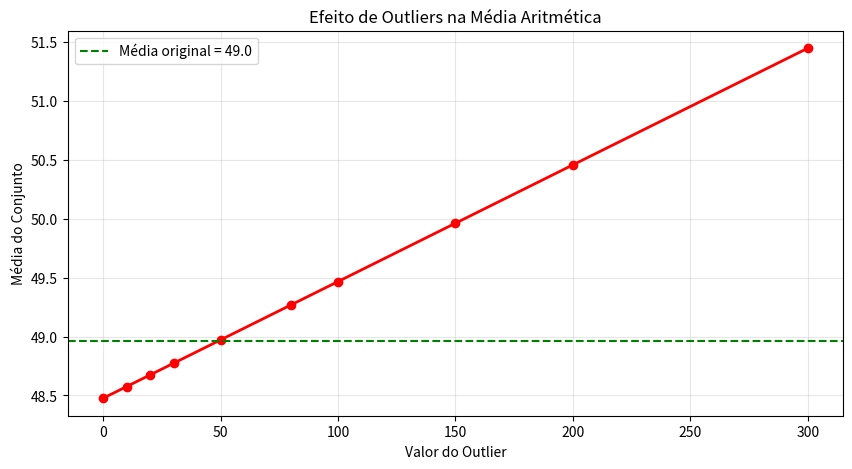

Generate this figure with matplotlib:
# Importando as bibliotecas
import numpy as np
import matplotlib.pyplot as plt

np.random.seed(42)

# Exemplo 1: Cálculo manual da média
notas = np.array([7.0, 8.5, 9.0, 6.5, 10.0, 7.5, 8.0])

# Cálculo manual
soma = np.sum(notas)
quantidade = len(notas)
media_manual = soma / quantidade

# Cálculo com numpy
media_numpy = np.mean(notas)

print(f"Notas: {notas}")
print(f"Soma: {soma}")
print(f"Quantidade: {quantidade}")
print(f"Média (manual): {media_manual:.2f}")
print(f"Média (numpy):  {media_numpy:.2f}")

# Exemplo 2: Sensibilidade a outliers
sem_outlier = np.array([100, 102, 98, 105, 101, 99, 103])
com_outlier = np.array([100, 102, 98, 105, 101, 99, 103, 500])

media_sem = np.mean(sem_outlier)
media_com = np.mean(com_outlier)

print("Dados sem outlier:", sem_outlier)
print(f"Média: {media_sem:.2f}")
print()
print("Dados com outlier (500):", com_outlier)
print(f"Média: {media_com:.2f}")
print()
print(f"Diferença: {media_com - media_sem:.2f}")
print("Um único outlier de 500 aumentou a média em mais de 50 unidades!")

# Exemplo 3: Demonstração visual do efeito de outliers
# Gerando dados progressivamente com outliers mais extremos
dados_base = np.random.normal(50, 10, 100)
medias = []
outliers = [0, 10, 20, 30, 50, 80, 100, 150, 200, 300]

for o in outliers:
    dados_com_outlier = np.append(dados_base, o)
    medias.append(np.mean(dados_com_outlier))

plt.figure(figsize=(10, 5))
plt.plot(outliers, medias, 'o-', color='red', linewidth=2)
plt.axhline(y=np.mean(dados_base), color='green', linestyle='--', label=f'Média original = {np.mean(dados_base):.1f}')
plt.xlabel('Valor do Outlier')
plt.ylabel('Média do Conjunto')
plt.title('Efeito de Outliers na Média Aritmética')
plt.legend()
plt.grid(True, alpha=0.3)
plt.show()

print("Quanto maior o outlier, mais a média se distancia do valor original.")

# Exemplo 4: Média Ponderada
notas_prova = np.array([7.0, 8.5, 9.0])  # Pesos 3
notas_trabalho = np.array([10.0, 9.5])  # Pesos 2
notas_exercicio = np.array([8.0, 7.5, 9.0, 8.5])  # Pesos 1

# Usando np.average para média ponderada
todas_notas = np.concatenate([notas_prova, notas_trabalho, notas_exercicio])
pesos = np.array([3, 3, 3, 2, 2, 1, 1, 1, 1])

media_ponderada = np.average(todas_notas, weights=pesos)
media_simples = np.mean(todas_notas)

print("Notas das provas (peso 3):", notas_prova)
print("Notas dos trabalhos (peso 2):", notas_trabalho)
print("Notas dos exercícios (peso 1):", notas_exercicio)
print()
print(f"Média simples:   {media_simples:.2f}")
print(f"Média ponderada: {media_ponderada:.2f}")
print("A média ponderada dá mais peso às provas.")

# Exemplo 5: Média Geométrica
# Calculando crescimento médio anual de um investimento
# Taxas de retorno anual: 10%, 8%, 12%, -5%, 15%
taxas = np.array([1.10, 1.08, 1.12, 0.95, 1.15])

media_geom = np.prod(taxas) ** (1 / len(taxas))
media_arit = np.mean(taxas)

print("Fatores de crescimento anual:", taxas)
print(f"Média aritmética: {media_arit:.4f} ({((media_arit - 1) * 100):.2f}% ao ano)")
print(f"Média geométrica: {media_geom:.4f} ({((media_geom - 1) * 100):.2f}% ao ano)")
print()
print("A média geométrica é mais precisa para taxas de crescimento.")
print(f"Crescimento total: {(np.prod(taxas) - 1) * 100:.2f}% em 5 anos")

# Exercício Resolvido 1
# Calcular a média de temperatura diária em uma semana
temperaturas = np.array([28, 30, 27, 31, 29, 33, 26])
media_temp = np.mean(temperaturas)

print(f"Temperaturas da semana (°C): {temperaturas}")
print(f"Temperatura média: {media_temp:.1f}°C")
print(f"Dias acima da média: {np.sum(temperaturas > media_temp)}")
print(f"Dias abaixo da média: {np.sum(temperaturas < media_temp)}")

# Exercício Resolvido 2
# Média ponderada — Cálculo do IGP-M
# O IGP-M é composto por: IPA (60%), IPC (30%), INCC (10%)
ipa = 0.85  # 0.85%
ipc = 0.42  # 0.42%
incc = 0.63  # 0.63%

igp_m = np.average([ipa, ipc, incc], weights=[60, 30, 10])

print(f"IPA (60%): {ipa:.2f}%")
print(f"IPC (30%): {ipc:.2f}%")
print(f"INCC (10%): {incc:.2f}%")
print(f"IGP-M: {igp_m:.2f}%")

# Exercício Resolvido 3
# Propriedade: soma dos desvios é zero
dados = np.array([5, 8, 12, 7, 10])
media = np.mean(dados)
desvios = dados - media

print(f"Dados: {dados}")
print(f"Média: {media:.2f}")
print(f"Desvios (x_i - x̄): {desvios}")
print(f"Soma dos desvios: {np.sum(desvios):.4f}")
print("(A soma dos desvios é sempre zero!)")
